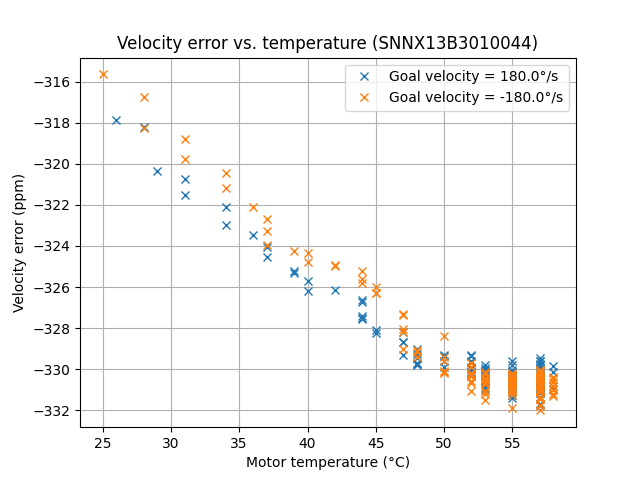

The data file committed next to this chart (first rows):
Time (seconds), Goal velocity (deg/s), Measured velocity (deg/s), Motor temperature (degC)
8.79999998915082e-06, -180.0, -179.9, 25
31.16, 180.0, 179.9, 26
62.74, -180.0, -179.9, 28
94.29, 180.0, 179.9, 28
125.9, -180.0, -179.9, 28
157.5, 180.0, 179.9, 29
189.1, -180.0, -179.9, 31
220.7, 180.0, 179.9, 31
252.2, -180.0, -179.9, 31
283.8, 180.0, 179.9, 31
315.4, -180.0, -179.9, 34
346.9, 180.0, 179.9, 34
378.5, -180.0, -179.9, 34
410, 180.0, 179.9, 34
441.6, -180.0, -179.9, 36
473.1, 180.0, 179.9, 36
504.7, -180.0, -179.9, 37
536.3, 180.0, 179.9, 37
567.8, -180.0, -179.9, 37
599.4, 180.0, 179.9, 37
631, -180.0, -179.9, 37
662.5, 180.0, 179.9, 39
694.1, -180.0, -179.9, 39
725.7, 180.0, 179.9, 39
757.3, -180.0, -179.9, 40
788.9, 180.0, 179.9, 40
820.5, -180.0, -179.9, 40
852, 180.0, 179.9, 40
883.6, -180.0, -179.9, 42
915.2, 180.0, 179.9, 42
946.8, -180.0, -179.9, 42
978.4, 180.0, 179.9, 44
1010, -180.0, -179.9, 44
1042, 180.0, 179.9, 44
1073, -180.0, -179.9, 44
1105, 180.0, 179.9, 44
1136, -180.0, -179.9, 44
1168, 180.0, 179.9, 44
1200, -180.0, -179.9, 45
1231, 180.0, 179.9, 44
1263, -180.0, -179.9, 45
1294, 180.0, 179.9, 45
1326, -180.0, -179.9, 45
1357, 180.0, 179.9, 47
1389, -180.0, -179.9, 47
1421, 180.0, 179.9, 45
1452, -180.0, -179.9, 47
1484, 180.0, 179.9, 47
1515, -180.0, -179.9, 47
1547, 180.0, 179.9, 47
1579, -180.0, -179.9, 47
1610, 180.0, 179.9, 47
1642, -180.0, -179.9, 47
1673, 180.0, 179.9, 48
1705, -180.0, -179.9, 48
1736, 180.0, 179.9, 48
1768, -180.0, -179.9, 48
1799, 180.0, 179.9, 48
1831, -180.0, -179.9, 48
1862, 180.0, 179.9, 48
... 194 more rows
